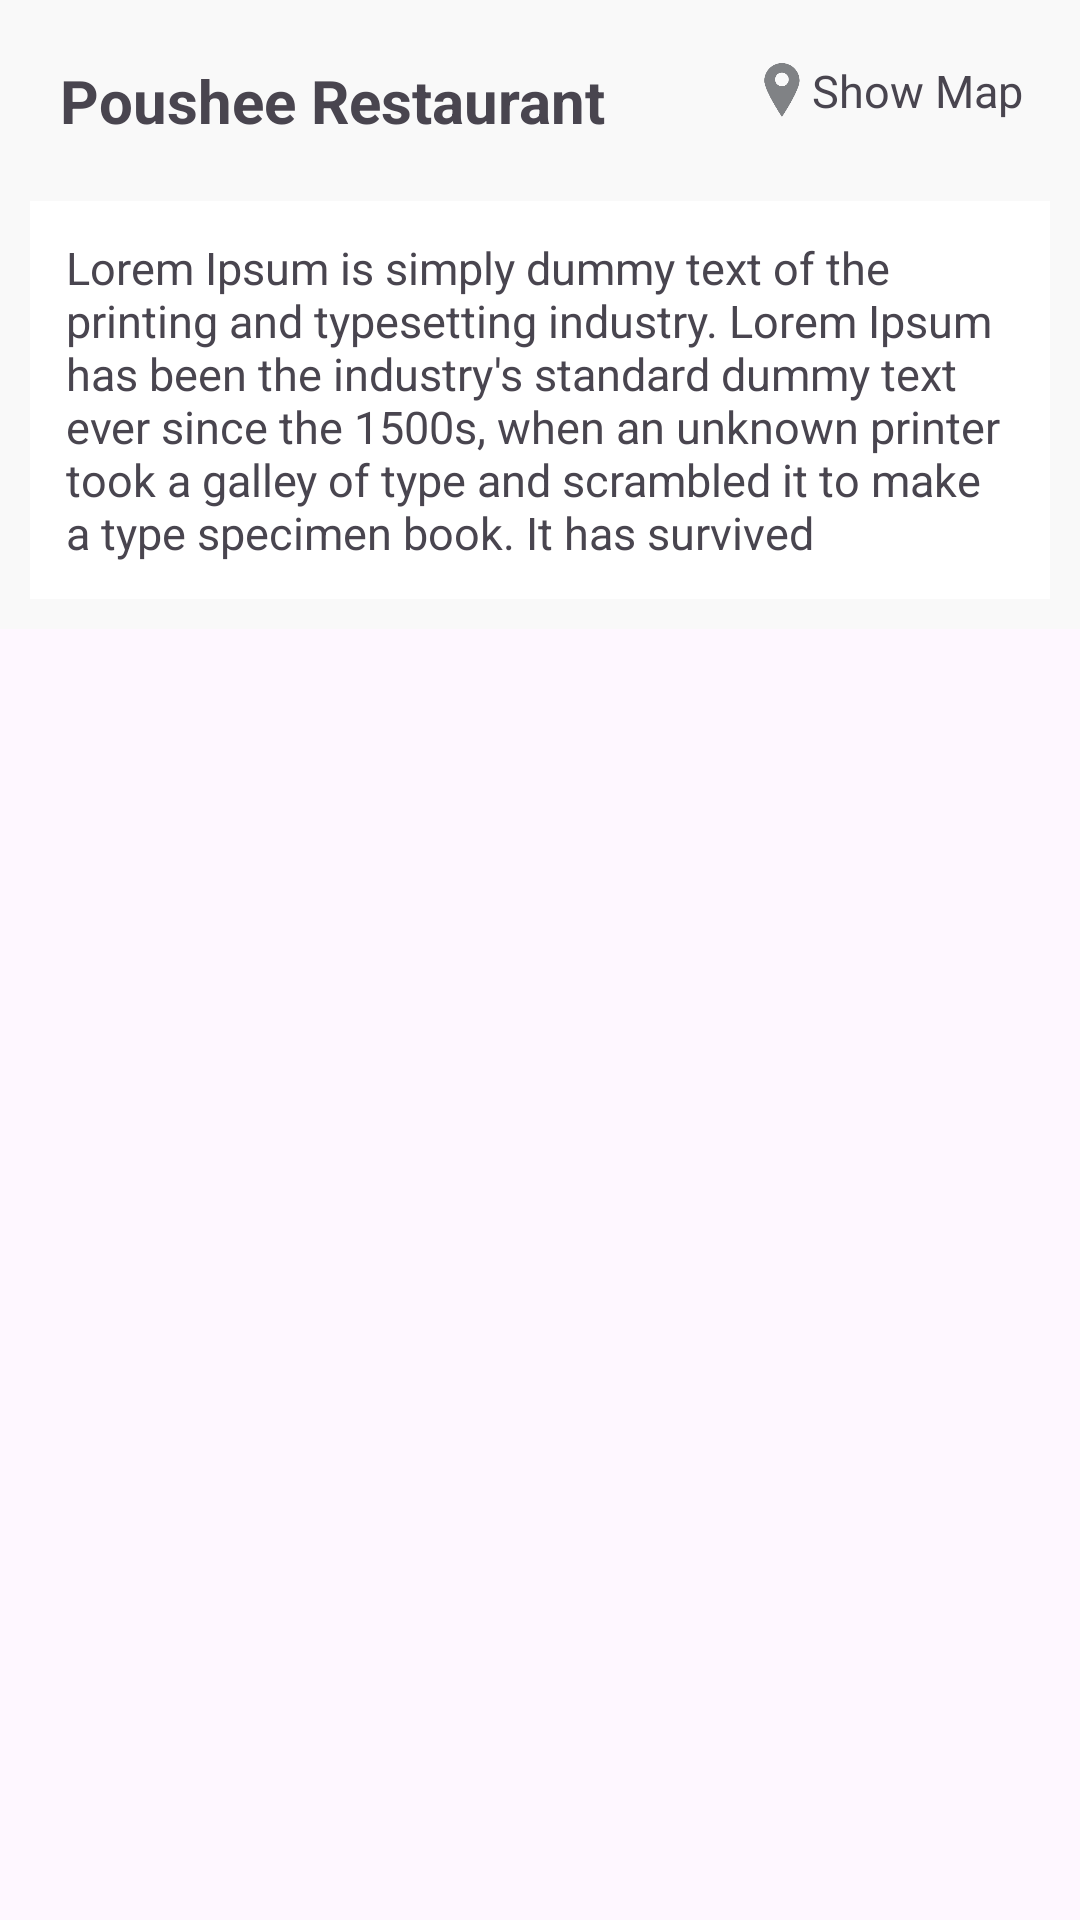

Android layout source for this screen:
<!-- AndroidManifest.xml: application theme Theme.Coxplore -->
<!-- res/layout/content_touristspot_data_disp.xml -->
<?xml version="1.0" encoding="utf-8"?>
<androidx.core.widget.NestedScrollView xmlns:android="http://schemas.android.com/apk/res/android"
    xmlns:app="http://schemas.android.com/apk/res-auto"
    android:layout_width="match_parent"
    android:layout_height="match_parent"
    app:layout_behavior="@string/appbar_scrolling_view_behavior">

    <RelativeLayout
        android:layout_width="match_parent"
        android:layout_height="wrap_content"
        android:background="#f9f9f9"
        android:paddingBottom="10dp">

        <RelativeLayout
            android:id="@+id/relativeLayout"
            android:layout_width="match_parent"
            android:layout_height="wrap_content"
            android:layout_marginTop="10dp"
            android:padding="10dp">

            <TextView
                android:id="@+id/mapBtn"
                android:layout_width="wrap_content"
                android:layout_height="match_parent"
                android:layout_alignBottom="@+id/imageView5"
                android:layout_alignParentEnd="true"
                android:layout_alignParentRight="true"
                android:layout_marginEnd="9dp"
                android:layout_marginRight="9dp"
                android:text="@string/map_show"
                android:textSize="15sp"
                android:layout_alignParentTop="true" />

            <TextView
                android:id="@+id/nameCap"
                android:layout_width="match_parent"
                android:layout_height="wrap_content"
                android:layout_alignParentLeft="true"
                android:layout_alignParentStart="true"
                android:layout_centerVertical="true"
                android:layout_marginLeft="10dp"
                android:layout_marginRight="10dp"
                android:layout_toLeftOf="@+id/imageView5"
                android:layout_toStartOf="@+id/imageView5"
                android:text="Poushee Restaurant"
                android:textSize="20sp"
                android:textStyle="bold" />

            <ImageView
                android:id="@+id/imageView5"
                android:layout_width="20dp"
                android:layout_height="20dp"
                android:layout_alignTop="@+id/nameCap"
                android:layout_toLeftOf="@+id/mapBtn"
                android:layout_toStartOf="@+id/mapBtn"
                android:padding="1dp"
                app:srcCompat="@drawable/maploc" />
        </RelativeLayout>

        <RelativeLayout
            android:id="@+id/relativeLayout5"
            android:layout_width="match_parent"
            android:layout_height="wrap_content"


            android:layout_below="@+id/relativeLayout"
            android:layout_marginLeft="10dp"
            android:layout_marginRight="10dp"
            android:layout_marginTop="10dp"
            android:background="#FFFFFFFF"
            android:padding="7dp">

            <TextView
                android:id="@+id/descriptionCap"
                android:layout_width="match_parent"
                android:layout_height="wrap_content"
                android:layout_alignParentTop="true"
                android:layout_centerHorizontal="true"
                android:padding="5dp"
                android:text="Lorem Ipsum is simply dummy text of the printing and typesetting industry. Lorem Ipsum has been the industry's standard dummy text ever since the 1500s, when an unknown printer took a galley of type and scrambled it to make a type specimen book. It has survived"
                android:textSize="15sp" />

        </RelativeLayout>

    </RelativeLayout>

</androidx.core.widget.NestedScrollView>
<!-- resources referenced by this layout -->
<resources>
  <!-- drawable maploc: png bitmap (drawable, 10049 bytes) -->
  <string name="map_show">Show Map</string>
  <style name="Theme.Coxplore" parent="Base.Theme.Coxplore" />
  <style name="Base.Theme.Coxplore" parent="Theme.Material3.DayNight.NoActionBar">
          
          
      </style>
</resources>
